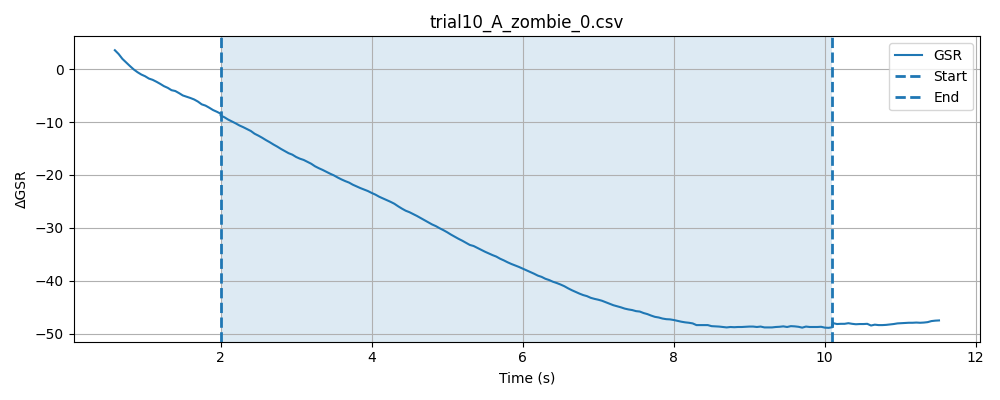

Data behind this chart, as committed beside it:
timestamp, elapsed_sec, gsr_raw, phase
1778477464, 0.00621, 2075, baseline
1778477464, 0.05638, 2079, baseline
1778477464, 0.1062, 2073, baseline
1778477464, 0.1564, 2072, baseline
1778477464, 0.2064, 2070, baseline
1778477464, 0.2564, 2068, baseline
1778477464, 0.3064, 2065, baseline
1778477464, 0.3564, 2062, baseline
1778477464, 0.4065, 2065, baseline
1778477464, 0.4565, 2059, baseline
1778477464, 0.5065, 2061, baseline
1778477464, 0.5566, 2062, baseline
1778477464, 0.6064, 2065, baseline
1778477464, 0.6564, 2060, baseline
1778477464, 0.7065, 2063, baseline
1778477464, 0.7565, 2056, baseline
1778477464, 0.8066, 2061, baseline
1778477464, 0.8567, 2061, baseline
1778477464, 0.9066, 2057, baseline
1778477465, 0.9567, 2057, baseline
1778477465, 1.007, 2057, baseline
1778477465, 1.057, 2059, baseline
1778477465, 1.107, 2059, baseline
1778477465, 1.157, 2055, baseline
1778477465, 1.207, 2056, baseline
1778477465, 1.257, 2057, baseline
1778477465, 1.307, 2056, baseline
1778477465, 1.357, 2056, baseline
1778477465, 1.407, 2055, baseline
1778477465, 1.457, 2054, baseline
1778477465, 1.507, 2055, baseline
1778477465, 1.557, 2054, baseline
1778477465, 1.607, 2054, baseline
1778477465, 1.657, 2054, baseline
1778477465, 1.707, 2053, baseline
1778477465, 1.757, 2052, baseline
1778477465, 1.807, 2052, baseline
1778477465, 1.857, 2054, baseline
1778477465, 1.907, 2052, baseline
1778477466, 1.957, 2052, baseline
1778477466, 2.007, 2052, baseline
1778477466, 0.04743, 2051, stimulus
1778477466, 0.09726, 2050, stimulus
1778477466, 0.1473, 2051, stimulus
1778477466, 0.1975, 2051, stimulus
1778477466, 0.2474, 2050, stimulus
1778477466, 0.2975, 2049, stimulus
1778477466, 0.3474, 2046, stimulus
1778477466, 0.3975, 2049, stimulus
1778477466, 0.4477, 2046, stimulus
1778477466, 0.4977, 2046, stimulus
1778477466, 0.5478, 2048, stimulus
1778477466, 0.5979, 2047, stimulus
1778477466, 0.6478, 2046, stimulus
1778477466, 0.6978, 2046, stimulus
1778477466, 0.7478, 2044, stimulus
1778477466, 0.7978, 2045, stimulus
1778477466, 0.8477, 2045, stimulus
1778477466, 0.898, 2044, stimulus
1778477467, 0.9479, 2045, stimulus
... 209 more rows
